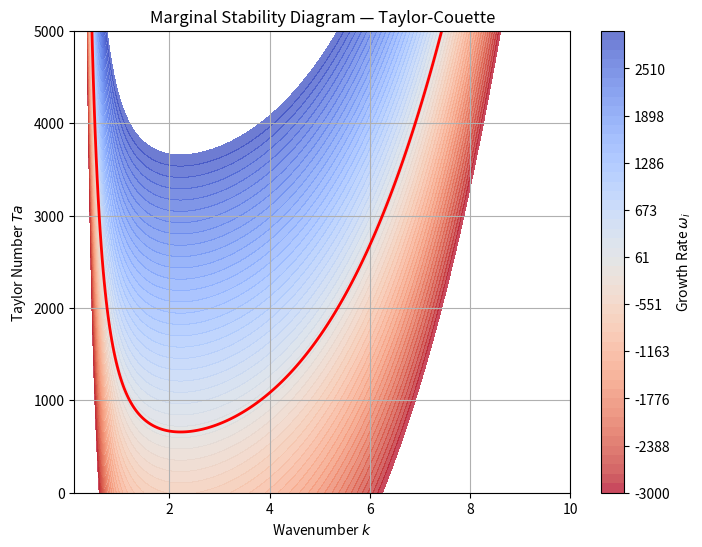

Here is the Python script that generated this plot:
import numpy as np
import matplotlib.pyplot as plt

k_vals = np.linspace(0.1, 10, 500)
Ta_vals = np.linspace(0, 5000, 400)

def growth_rate(k, Ta):
    Ta_neutral = (k**2 + np.pi**2)**3 / k**2
    return Ta - Ta_neutral  # positive = unstable, negative = stable

growth_rates = np.array([[growth_rate(k, Ta) for k in k_vals] for Ta in Ta_vals])

plt.figure(figsize=(8, 6))
plt.contour(k_vals, Ta_vals, growth_rates, levels=[0], colors='red', linewidths=2)
plt.contourf(k_vals, Ta_vals, growth_rates, levels=np.linspace(-3000, 3000, 50), cmap='coolwarm_r', alpha=0.75)
plt.xlabel('Wavenumber $k$')
plt.ylabel('Taylor Number $Ta$')
plt.title('Marginal Stability Diagram — Taylor-Couette')
plt.colorbar(label='Growth Rate $\\omega_i$')
plt.grid()
plt.show()
